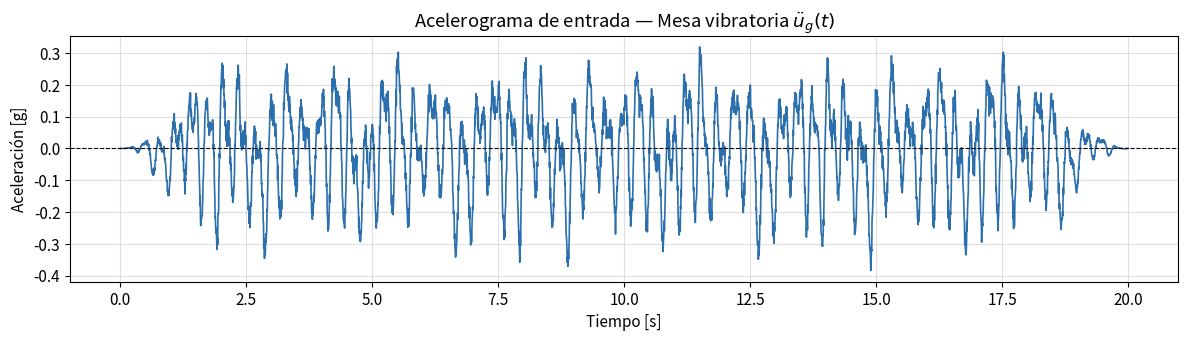
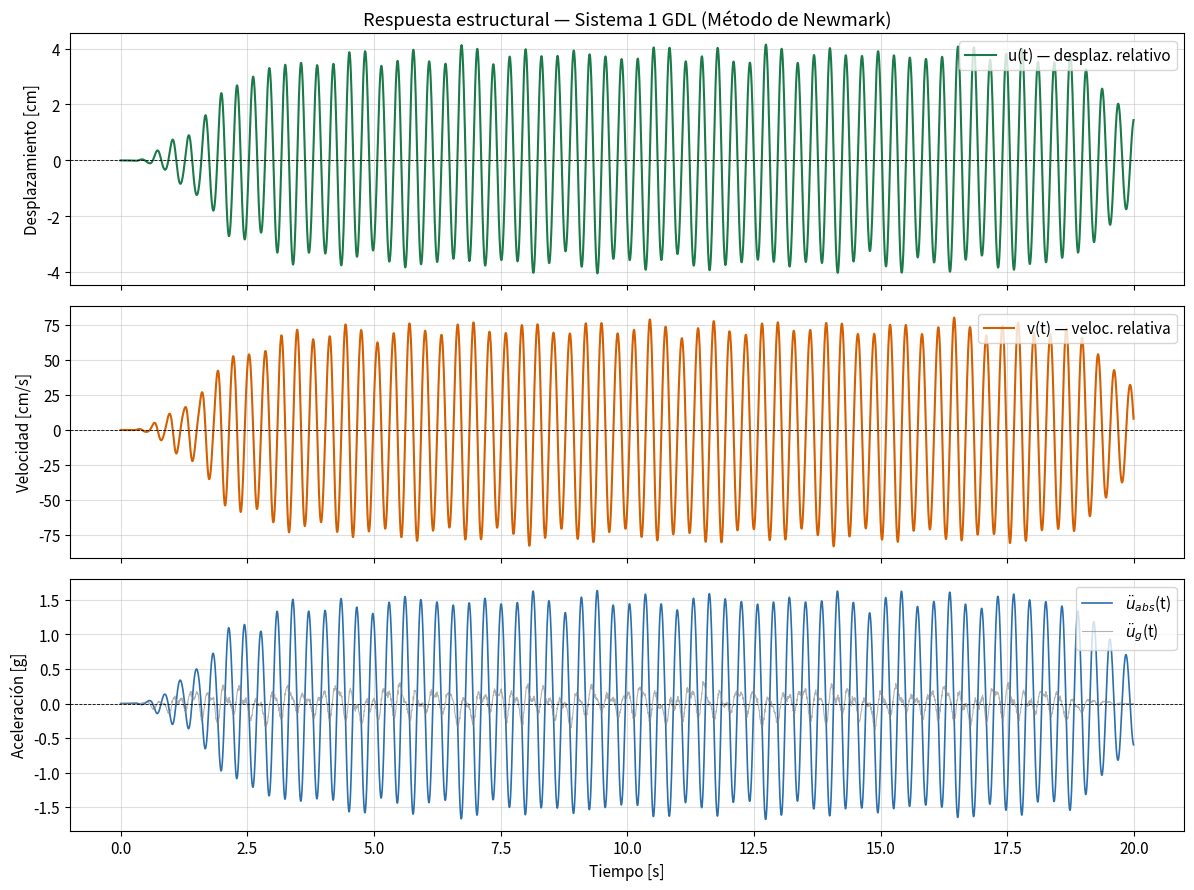
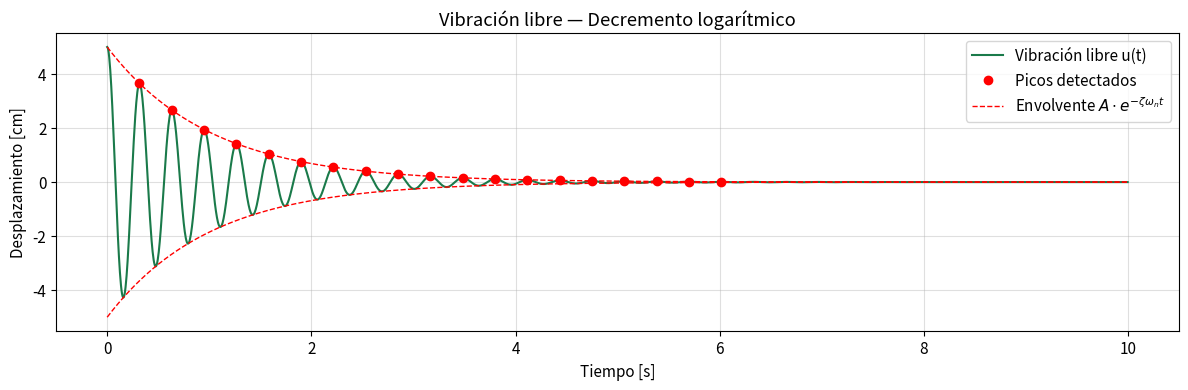
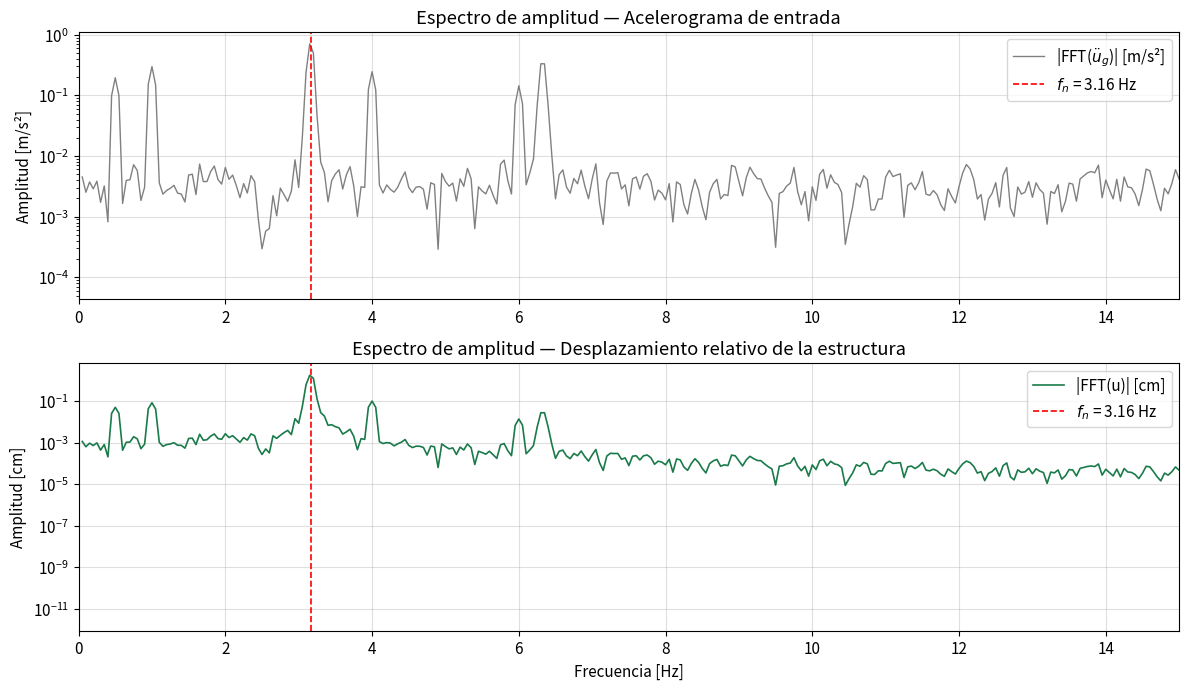
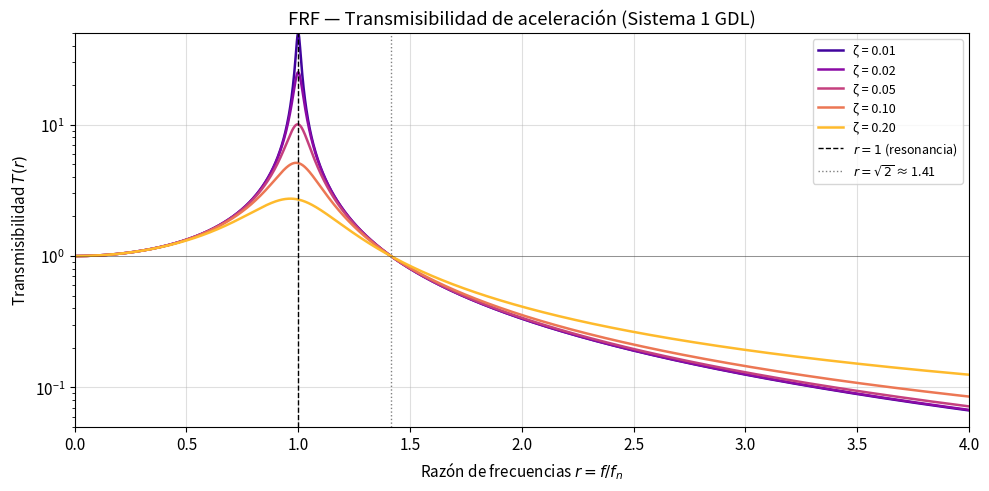
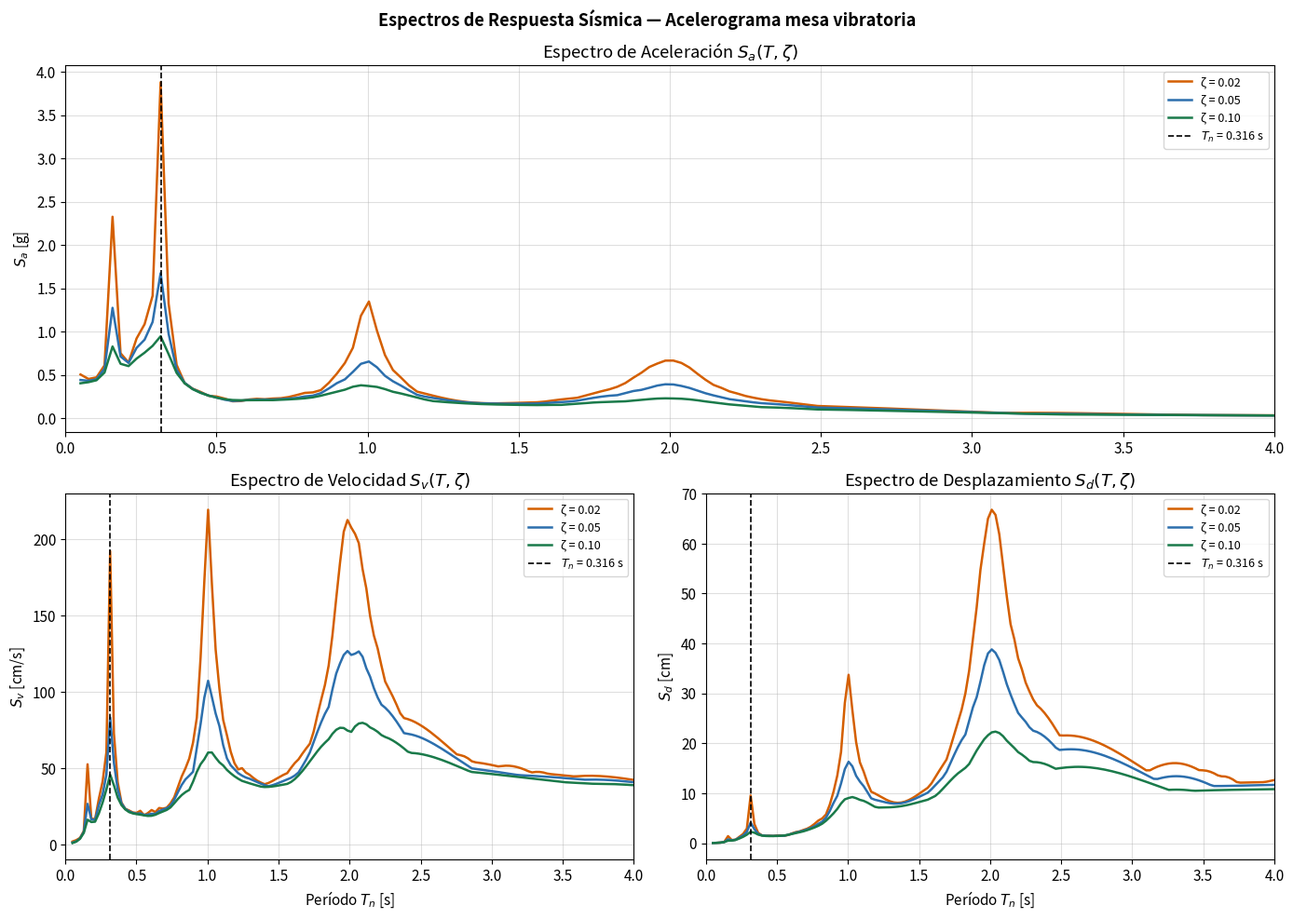
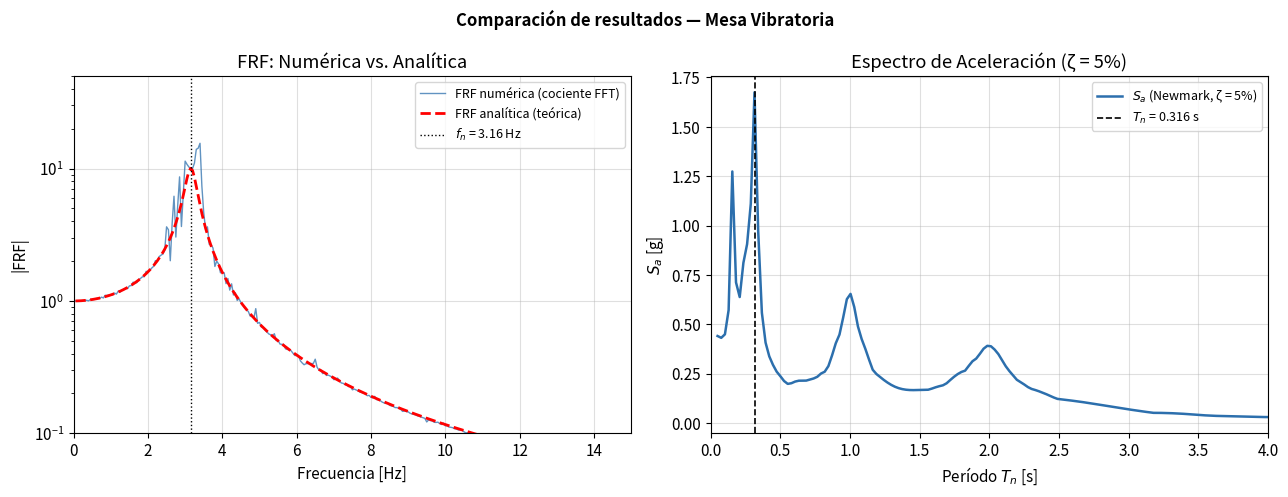

Python code for these plots, in order:
# ============================================================
# Importación de librerías
# ============================================================
import numpy as np
import matplotlib.pyplot as plt
import matplotlib.gridspec as gridspec
from scipy import signal
from scipy.fft import fft, fftfreq
import warnings
warnings.filterwarnings('ignore')

# Configuración de estilo de gráficas
plt.rcParams.update({
    'figure.dpi': 120,
    'font.size': 11,
    'axes.grid': True,
    'grid.alpha': 0.4,
    'lines.linewidth': 1.5,
})

print("Librerías cargadas correctamente.")

# ============================================================
# Parámetros del sistema estructural (1 GDL)
# ============================================================

# --- Propiedades físicas ---
m    = 1.0       # masa [kg]
k    = 394.78    # rigidez [N/m]  → fn ≈ 3.16 Hz
zeta = 0.05      # razón de amortiguamiento (5%)

# --- Propiedades derivadas ---
omega_n = np.sqrt(k / m)                       # frecuencia natural circular [rad/s]
f_n     = omega_n / (2.0 * np.pi)              # frecuencia natural [Hz]
T_n     = 1.0 / f_n                            # período natural [s]
c       = 2.0 * zeta * m * omega_n             # coeficiente de amortiguamiento [N·s/m]
omega_d = omega_n * np.sqrt(1.0 - zeta**2)     # frecuencia amortiguada [rad/s]

print("=" * 45)
print("  PARÁMETROS DEL SISTEMA (1 GDL)")
print("=" * 45)
print(f"  Masa          m  = {m:.3f}  kg")
print(f"  Rigidez       k  = {k:.2f} N/m")
print(f"  Amortiguam.   c  = {c:.4f} N·s/m")
print(f"  ζ             ζ  = {zeta:.2f}  (= {zeta*100:.0f}%)")
print("-" * 45)
print(f"  ωₙ               = {omega_n:.4f} rad/s")
print(f"  fₙ               = {f_n:.4f} Hz")
print(f"  Tₙ               = {T_n:.4f} s")
print(f"  ωd               = {omega_d:.4f} rad/s")
print("=" * 45)

# ============================================================
# Generación del acelerograma de entrada (señal de la mesa)
# ============================================================
import os
os.makedirs('datos', exist_ok=True)

np.random.seed(42)

dt      = 0.005      # paso de tiempo [s]
t_total = 20.0       # duración total [s]
t       = np.arange(0.0, t_total, dt)
N       = len(t)

# Superposición de armónicos que incluye la frecuencia natural
freqs_in = [0.5, 1.0, f_n, 2.0 * f_n, 4.0, 6.0]  # [Hz]
amps_in  = [0.04, 0.06, 0.15, 0.08, 0.05, 0.03]   # [g]
phases   = np.random.uniform(0.0, 2.0 * np.pi, len(freqs_in))

ag = np.zeros(N)
for f_i, a_i, phi_i in zip(freqs_in, amps_in, phases):
    ag += a_i * np.sin(2.0 * np.pi * f_i * t + phi_i)

# Ruido blanco suave
ag += 0.02 * np.random.randn(N)

# Envolvente de Hann para inicio y fin gradual
env  = np.ones(N)
ramp = int(2.0 / dt)   # 2 s de rampa
env[:ramp]  = np.hanning(2 * ramp)[:ramp]
env[-ramp:] = np.hanning(2 * ramp)[ramp:]
ag *= env

ag_ms2 = ag * 9.81    # [g] → [m/s²]

fig, ax = plt.subplots(figsize=(12, 3.5))
ax.plot(t, ag, color='#2c6fad', lw=1.2)
ax.set_xlabel('Tiempo [s]')
ax.set_ylabel('Aceleración [g]')
ax.set_title('Acelerograma de entrada — Mesa vibratoria $\\ddot{u}_g(t)$')
ax.axhline(0.0, color='k', lw=0.8, ls='--')
plt.tight_layout()
plt.savefig('datos/acelerograma_entrada.png', dpi=150)
plt.show()

PGA = np.max(np.abs(ag))
print(f"PGA = {PGA:.4f} g  =  {PGA * 9.81:.4f} m/s²")

# ============================================================
# Integración numérica — Método de Newmark (β=0.25, γ=0.5)
# ============================================================

def newmark(m, c, k, ag, dt, beta=0.25, gamma=0.5):
    """
    Resuelve la ecuación de movimiento de un sistema de 1 GDL
    sometido a aceleración de base ag(t) mediante el método de Newmark.

    Parámetros
    ----------
    m, c, k : float – masa, amortiguamiento y rigidez
    ag      : ndarray – aceleración de base [m/s²]
    dt      : float – paso de tiempo [s]
    beta, gamma : parámetros de Newmark (por defecto: aceleración promedio)

    Retorna
    -------
    u, v, a : desplazamiento relativo [m], velocidad [m/s],
              aceleración relativa [m/s²]
    """
    N = len(ag)
    u = np.zeros(N)
    v = np.zeros(N)
    a = np.zeros(N)

    # Condición inicial: a(0) de la ecuación de movimiento
    a[0] = (-ag[0] - c * v[0] - k * u[0]) / m

    # Rigidez efectiva (constante a lo largo del tiempo)
    k_eff = (k
             + gamma / (beta * dt) * c
             + 1.0 / (beta * dt**2) * m)

    for i in range(N - 1):
        # Fuerza efectiva en i+1
        p_eff = (
            -m * ag[i + 1]
            + m * (u[i] / (beta * dt**2)
                   + v[i] / (beta * dt)
                   + (1.0 / (2.0 * beta) - 1.0) * a[i])
            + c * (gamma / (beta * dt) * u[i]
                   + (gamma / beta - 1.0) * v[i]
                   + dt * (gamma / (2.0 * beta) - 1.0) * a[i])
        )

        u[i + 1] = p_eff / k_eff

        a[i + 1] = ((u[i + 1] - u[i]) / (beta * dt**2)
                    - v[i] / (beta * dt)
                    - (1.0 / (2.0 * beta) - 1.0) * a[i])

        v[i + 1] = v[i] + dt * ((1.0 - gamma) * a[i] + gamma * a[i + 1])

    return u, v, a


# Ejecutar integración
u, v, a_rel = newmark(m, c, k, ag_ms2, dt)

# Aceleración absoluta
a_abs = a_rel + ag_ms2

print("Integración de Newmark completada.")
print(f"  Desplazamiento máximo relativo : {np.max(np.abs(u)) * 100:.4f} cm")
print(f"  Velocidad máxima relativa       : {np.max(np.abs(v)) * 100:.4f} cm/s")
print(f"  Aceleración absoluta máxima     : {np.max(np.abs(a_abs)) / 9.81:.4f} g")

# ============================================================
# Gráfica de la respuesta en el tiempo
# ============================================================

fig, axes = plt.subplots(3, 1, figsize=(12, 9), sharex=True)

axes[0].plot(t, u * 100, color='#1a7a4a', label='u(t) — desplaz. relativo')
axes[0].set_ylabel('Desplazamiento [cm]')
axes[0].set_title('Respuesta estructural — Sistema 1 GDL (Método de Newmark)')
axes[0].legend(loc='upper right')

axes[1].plot(t, v * 100, color='#d45f00', label='v(t) — veloc. relativa')
axes[1].set_ylabel('Velocidad [cm/s]')
axes[1].legend(loc='upper right')

axes[2].plot(t, a_abs / 9.81, color='#2c6fad', lw=1.2,
             label='$\\ddot{u}_{abs}$(t)')
axes[2].plot(t, ag, color='gray', lw=0.8, alpha=0.6,
             label='$\\ddot{u}_g$(t)')
axes[2].set_ylabel('Aceleración [g]')
axes[2].set_xlabel('Tiempo [s]')
axes[2].legend(loc='upper right')

for ax in axes:
    ax.axhline(0.0, color='k', lw=0.6, ls='--')

plt.tight_layout()
plt.savefig('datos/respuesta_tiempo.png', dpi=150)
plt.show()

# ============================================================
# Vibración libre — Decremento logarítmico
# ============================================================

def respuesta_libre(m, c, k, u0, v0, dt, t_total):
    """Respuesta analítica de vibración libre de un oscilador de 1 GDL."""
    t_arr   = np.arange(0.0, t_total, dt)
    wn      = np.sqrt(k / m)
    z       = c / (2.0 * m * wn)
    wd      = wn * np.sqrt(1.0 - z**2)
    A       = u0
    B       = (v0 + z * wn * u0) / wd
    u_free  = np.exp(-z * wn * t_arr) * (
        A * np.cos(wd * t_arr) + B * np.sin(wd * t_arr)
    )
    return t_arr, u_free


t_free, u_free = respuesta_libre(m, c, k, u0=0.05, v0=0.0,
                                  dt=dt, t_total=10.0)

# Detectar picos positivos
peaks_idx, _ = signal.find_peaks(u_free, height=1e-4)

zeta_est  = 0.0
delta_log = 0.0
if len(peaks_idx) >= 2:
    u_peaks   = u_free[peaks_idx]
    n_ciclos  = len(peaks_idx) - 1
    delta_log = (1.0 / n_ciclos) * np.log(u_peaks[0] / u_peaks[-1])
    zeta_est  = delta_log / np.sqrt(4.0 * np.pi**2 + delta_log**2)

# Gráfica
fig, ax = plt.subplots(figsize=(12, 4))
ax.plot(t_free, u_free * 100, color='#1a7a4a', label='Vibración libre u(t)')
if len(peaks_idx) >= 2:
    ax.plot(t_free[peaks_idx], u_free[peaks_idx] * 100,
            'ro', ms=6, label='Picos detectados')
    env_pos =  0.05 * np.exp(-zeta * omega_n * t_free) * 100
    ax.plot(t_free,  env_pos, 'r--', lw=1.0,
            label='Envolvente $A\\cdot e^{-\\zeta\\omega_n t}$')
    ax.plot(t_free, -env_pos, 'r--', lw=1.0)

ax.set_xlabel('Tiempo [s]')
ax.set_ylabel('Desplazamiento [cm]')
ax.set_title('Vibración libre — Decremento logarítmico')
ax.legend()
plt.tight_layout()
plt.savefig('datos/vibracion_libre.png', dpi=150)
plt.show()

print(f"Picos detectados           : {len(peaks_idx)}")
print(f"Decremento logarítmico δ   = {delta_log:.5f}")
print(f"ζ estimado (dec. log.)     = {zeta_est:.5f}  ({zeta_est * 100:.2f}%)")
print(f"ζ real del modelo          = {zeta:.5f}  ({zeta * 100:.2f}%)")

# ============================================================
# Análisis espectral — FFT
# ============================================================

window    = np.hanning(N)
Ag_fft    = fft(ag_ms2 * window)
U_fft     = fft(u      * window)
freqs_fft = fftfreq(N, d=dt)

mask_pos  = freqs_fft > 0
f_plot    = freqs_fft[mask_pos]
Ag_amp    = 2.0 * np.abs(Ag_fft[mask_pos]) / N
U_amp     = 2.0 * np.abs(U_fft[mask_pos])  / N

fig, axes = plt.subplots(2, 1, figsize=(12, 7))

axes[0].semilogy(f_plot, Ag_amp, color='gray', lw=1.0,
                 label='|FFT($\\ddot{u}_g$)| [m/s²]')
axes[0].axvline(f_n, color='r', ls='--', lw=1.2,
                label=f'$f_n$ = {f_n:.2f} Hz')
axes[0].set_ylabel('Amplitud [m/s²]')
axes[0].set_title('Espectro de amplitud — Acelerograma de entrada')
axes[0].set_xlim(0, 15)
axes[0].legend()

axes[1].semilogy(f_plot, U_amp * 100, color='#1a7a4a', lw=1.2,
                 label='|FFT(u)| [cm]')
axes[1].axvline(f_n, color='r', ls='--', lw=1.2,
                label=f'$f_n$ = {f_n:.2f} Hz')
axes[1].set_xlabel('Frecuencia [Hz]')
axes[1].set_ylabel('Amplitud [cm]')
axes[1].set_title('Espectro de amplitud — Desplazamiento relativo de la estructura')
axes[1].set_xlim(0, 15)
axes[1].legend()

plt.tight_layout()
plt.savefig('datos/espectros_FFT.png', dpi=150)
plt.show()

# Frecuencia pico
f_dom = f_plot[np.argmax(U_amp)]
print(f"Frecuencia dominante (desplazamiento) : {f_dom:.3f} Hz")
print(f"Frecuencia natural teórica            : {f_n:.3f} Hz")

# ============================================================
# FRF — Transmisibilidad analítica
# ============================================================

def transmisibilidad(r, zeta_val):
    """Transmisibilidad aceleración absoluta / aceleración de base."""
    num = 1.0 + (2.0 * zeta_val * r)**2
    den = (1.0 - r**2)**2 + (2.0 * zeta_val * r)**2
    return np.sqrt(num / den)


r_arr = np.linspace(0.01, 4.0, 2000)

fig, ax = plt.subplots(figsize=(10, 5))
zetas_plot = [0.01, 0.02, 0.05, 0.10, 0.20]
colors     = plt.cm.plasma(np.linspace(0.1, 0.85, len(zetas_plot)))

for z_i, col_i in zip(zetas_plot, colors):
    ax.semilogy(r_arr, transmisibilidad(r_arr, z_i),
                color=col_i, lw=1.8, label=f'ζ = {z_i:.2f}')

ax.axvline(1.0, color='k', ls='--', lw=1.0, label='$r = 1$ (resonancia)')
ax.axvline(np.sqrt(2.0), color='gray', ls=':', lw=1.0,
           label=f'$r = \\sqrt{{2}}$ ≈ {np.sqrt(2):.2f}')
ax.axhline(1.0, color='k', ls='-', lw=0.6, alpha=0.4)
ax.set_xlabel('Razón de frecuencias $r = f/f_n$')
ax.set_ylabel('Transmisibilidad $T(r)$')
ax.set_title('FRF — Transmisibilidad de aceleración (Sistema 1 GDL)')
ax.set_xlim(0, 4)
ax.set_ylim(0.05, 50)
ax.legend(loc='upper right', fontsize=9)
plt.tight_layout()
plt.savefig('datos/FRF_transmisibilidad.png', dpi=150)
plt.show()

H_zeta = transmisibilidad(r_arr, zeta)
r_max  = r_arr[np.argmax(H_zeta)]
H_max  = np.max(H_zeta)
print(f"Pico de la FRF en r = {r_max:.4f}  →  T_max = {H_max:.3f}")

# ============================================================
# Estimación de ζ por semiancho de banda (-3 dB)
# ============================================================

H_at_fn   = transmisibilidad(np.array([1.0]), zeta)[0]
nivel_3dB = H_at_fn / np.sqrt(2.0)
H_curve   = transmisibilidad(r_arr, zeta)

crossings = np.where(np.diff(np.sign(H_curve - nivel_3dB)))[0]

zeta_hpb = None
if len(crossings) >= 2:
    f1 = r_arr[crossings[0]]  * f_n
    f2 = r_arr[crossings[-1]] * f_n
    zeta_hpb = (f2 - f1) / (2.0 * f_n)
    print("Método semiancho de banda:")
    print(f"  f₁ = {f1:.4f} Hz,  f₂ = {f2:.4f} Hz")
    print(f"  ζ estimado = {zeta_hpb:.5f}  ({zeta_hpb * 100:.2f}%)")
    print(f"  ζ real     = {zeta:.5f}  ({zeta * 100:.2f}%)")

# ============================================================
# Cálculo de espectros de respuesta sísmica
# ============================================================

def espectro_respuesta(ag_ms2, dt, zeta_val,
                       T_min=0.05, T_max=4.0, n_T=150):
    """
    Calcula Sa, Sv, Sd para un acelerograma y una razón de
    amortiguamiento dada, barriendo períodos naturales.
    """
    T_arr = np.linspace(T_min, T_max, n_T)
    Sa    = np.zeros(n_T)
    Sv    = np.zeros(n_T)
    Sd    = np.zeros(n_T)

    for j, Tj in enumerate(T_arr):
        wn_j  = 2.0 * np.pi / Tj
        k_j   = wn_j**2          # masa unitaria
        c_j   = 2.0 * zeta_val * wn_j
        uj, vj, aj = newmark(1.0, c_j, k_j, ag_ms2, dt)
        a_abs_j     = aj + ag_ms2
        Sd[j] = np.max(np.abs(uj))
        Sv[j] = np.max(np.abs(vj))
        Sa[j] = np.max(np.abs(a_abs_j))

    return T_arr, Sa, Sv, Sd


print("Calculando espectros de respuesta (puede tomar unos segundos)...")
zetas_spec = [0.02, 0.05, 0.10]
espectros  = {}
for z_s in zetas_spec:
    T_arr, Sa, Sv, Sd = espectro_respuesta(ag_ms2, dt, z_s, n_T=150)
    espectros[z_s] = (T_arr, Sa, Sv, Sd)
    print(f"  ζ = {z_s:.2f}  →  Sa_máx = {np.max(Sa) / 9.81:.3f} g  "
          f" Sd_máx = {np.max(Sd) * 100:.3f} cm")
print("Cálculo completado.")

# ============================================================
# Gráfica de espectros de respuesta
# ============================================================

col_map = {0.02: '#d45f00', 0.05: '#2c6fad', 0.10: '#1a7a4a'}

fig = plt.figure(figsize=(14, 10))
gs  = gridspec.GridSpec(2, 2, figure=fig)
ax_sa = fig.add_subplot(gs[0, :])
ax_sv = fig.add_subplot(gs[1, 0])
ax_sd = fig.add_subplot(gs[1, 1])

for z_s in zetas_spec:
    T_arr, Sa, Sv, Sd = espectros[z_s]
    col = col_map[z_s]
    ax_sa.plot(T_arr, Sa / 9.81,  color=col, lw=1.8, label=f'ζ = {z_s:.2f}')
    ax_sv.plot(T_arr, Sv * 100,    color=col, lw=1.8, label=f'ζ = {z_s:.2f}')
    ax_sd.plot(T_arr, Sd * 100,    color=col, lw=1.8, label=f'ζ = {z_s:.2f}')

for ax in (ax_sa, ax_sv, ax_sd):
    ax.axvline(T_n, color='k', ls='--', lw=1.2,
               label=f'$T_n$ = {T_n:.3f} s')
    ax.set_xlim(0, 4)

ax_sa.set_ylabel('$S_a$ [g]')
ax_sa.set_title('Espectro de Aceleración $S_a(T, ζ)$')
ax_sa.legend(fontsize=9)

ax_sv.set_xlabel('Período $T_n$ [s]')
ax_sv.set_ylabel('$S_v$ [cm/s]')
ax_sv.set_title('Espectro de Velocidad $S_v(T, ζ)$')
ax_sv.legend(fontsize=9)

ax_sd.set_xlabel('Período $T_n$ [s]')
ax_sd.set_ylabel('$S_d$ [cm]')
ax_sd.set_title('Espectro de Desplazamiento $S_d(T, ζ)$')
ax_sd.legend(fontsize=9)

plt.suptitle('Espectros de Respuesta Sísmica — Acelerograma mesa vibratoria',
             fontsize=13, fontweight='bold')
plt.tight_layout()
plt.savefig('datos/espectros_respuesta.png', dpi=150)
plt.show()

# ============================================================
# Tabla resumen de resultados
# ============================================================

T_arr_5, Sa_5, Sv_5, Sd_5 = espectros[0.05]
Sa_Tn = float(np.interp(T_n, T_arr_5, Sa_5))
Sv_Tn = float(np.interp(T_n, T_arr_5, Sv_5))
Sd_Tn = float(np.interp(T_n, T_arr_5, Sd_5))

print("\n" + "=" * 55)
print("        RESUMEN DE RESULTADOS — MESA VIBRATORIA")
print("=" * 55)
print("\n  PARÁMETROS DEL MODELO")
print(f"  Período natural          Tₙ = {T_n:.4f} s")
print(f"  Frecuencia natural        fₙ = {f_n:.4f} Hz")
print(f"  Razón de amortiguamiento   ζ = {zeta * 100:.1f} %")

print("\n  IDENTIFICACIÓN (métodos experimentales)")
print(f"  Frecuencia dominante FFT      = {f_dom:.4f} Hz")
print(f"  ζ (decremento logarítmico)    = {zeta_est * 100:.2f} %")
if zeta_hpb is not None:
    print(f"  ζ (semiancho de banda)        = {zeta_hpb * 100:.2f} %")

print("\n  RESPUESTA MÁXIMA")
print(f"  PGA                           = {PGA:.4f} g")
print(f"  Desplazamiento máx. relativo  = {np.max(np.abs(u)) * 100:.4f} cm")
print(f"  Aceleración absoluta máxima   = {np.max(np.abs(a_abs)) / 9.81:.4f} g")

print("\n  ESPECTRO EN Tₙ  (ζ = 5%)")
print(f"  Sa(Tₙ) = {Sa_Tn / 9.81:.4f} g")
print(f"  Sv(Tₙ) = {Sv_Tn * 100:.4f} cm/s")
print(f"  Sd(Tₙ) = {Sd_Tn * 100:.4f} cm")
print("=" * 55)

# ============================================================
# Comparación FRF numérica vs. analítica
# ============================================================

Aa_fft  = fft(a_abs * window)
Aa_amp  = 2.0 * np.abs(Aa_fft[mask_pos]) / N

# Cociente espectral (FRF numérica)
with np.errstate(divide='ignore', invalid='ignore'):
    ratio_num = np.where(Ag_amp > 1e-8, Aa_amp / Ag_amp, np.nan)

# FRF analítica en las mismas frecuencias
r_num   = f_plot / f_n
H_teo   = transmisibilidad(r_num + 1e-12, zeta)

fig, axes = plt.subplots(1, 2, figsize=(13, 5))

axes[0].semilogy(f_plot, ratio_num, color='#2c6fad', lw=1.0, alpha=0.75,
                 label='FRF numérica (cociente FFT)')
axes[0].semilogy(f_plot, H_teo, color='r', lw=2.0, ls='--',
                 label='FRF analítica (teórica)')
axes[0].axvline(f_n, color='k', ls=':', lw=1.0,
                label=f'$f_n$ = {f_n:.2f} Hz')
axes[0].set_xlim(0, 15)
axes[0].set_ylim(0.1, 50)
axes[0].set_xlabel('Frecuencia [Hz]')
axes[0].set_ylabel('|FRF|')
axes[0].set_title('FRF: Numérica vs. Analítica')
axes[0].legend(fontsize=9)

axes[1].plot(T_arr_5, Sa_5 / 9.81, color='#2c6fad', lw=1.8,
             label='$S_a$ (Newmark, ζ = 5%)')
axes[1].axvline(T_n, color='k', ls='--', lw=1.2,
                label=f'$T_n$ = {T_n:.3f} s')
axes[1].set_xlabel('Período $T_n$ [s]')
axes[1].set_ylabel('$S_a$ [g]')
axes[1].set_title('Espectro de Aceleración (ζ = 5%)')
axes[1].set_xlim(0, 4)
axes[1].legend(fontsize=9)

plt.suptitle('Comparación de resultados — Mesa Vibratoria',
             fontsize=12, fontweight='bold')
plt.tight_layout()
plt.savefig('datos/comparacion_resultados.png', dpi=150)
plt.show()

# Resumen numérico final
print("CONCLUSIONES — VALORES NUMÉRICOS")
print("-" * 45)
print(f"Frecuencia natural identificada    : {f_dom:.3f} Hz")
print(f"Período natural identificado       : {1.0 / f_dom:.3f} s")
print(f"ζ (decremento logarítmico)         : {zeta_est * 100:.2f} %")
if zeta_hpb is not None:
    print(f"ζ (semiancho de banda)             : {zeta_hpb * 100:.2f} %")
print(f"Sa(Tₙ, 5%)                         : {Sa_Tn / 9.81:.4f} g")
print(f"Sd(Tₙ, 5%)                         : {Sd_Tn * 100:.4f} cm")
print(f"Factor de amplificación máx. (FRF) : {H_max:.2f}")
